Photos from the image-classification dataset "DatasetBalanced" in the GitHub repository DikshaP-2506/CropSecureLeafDiseaseDataset. Its 5 classes are: anthracnose, initial stage, leaf blight, leaf spot, pest damage.

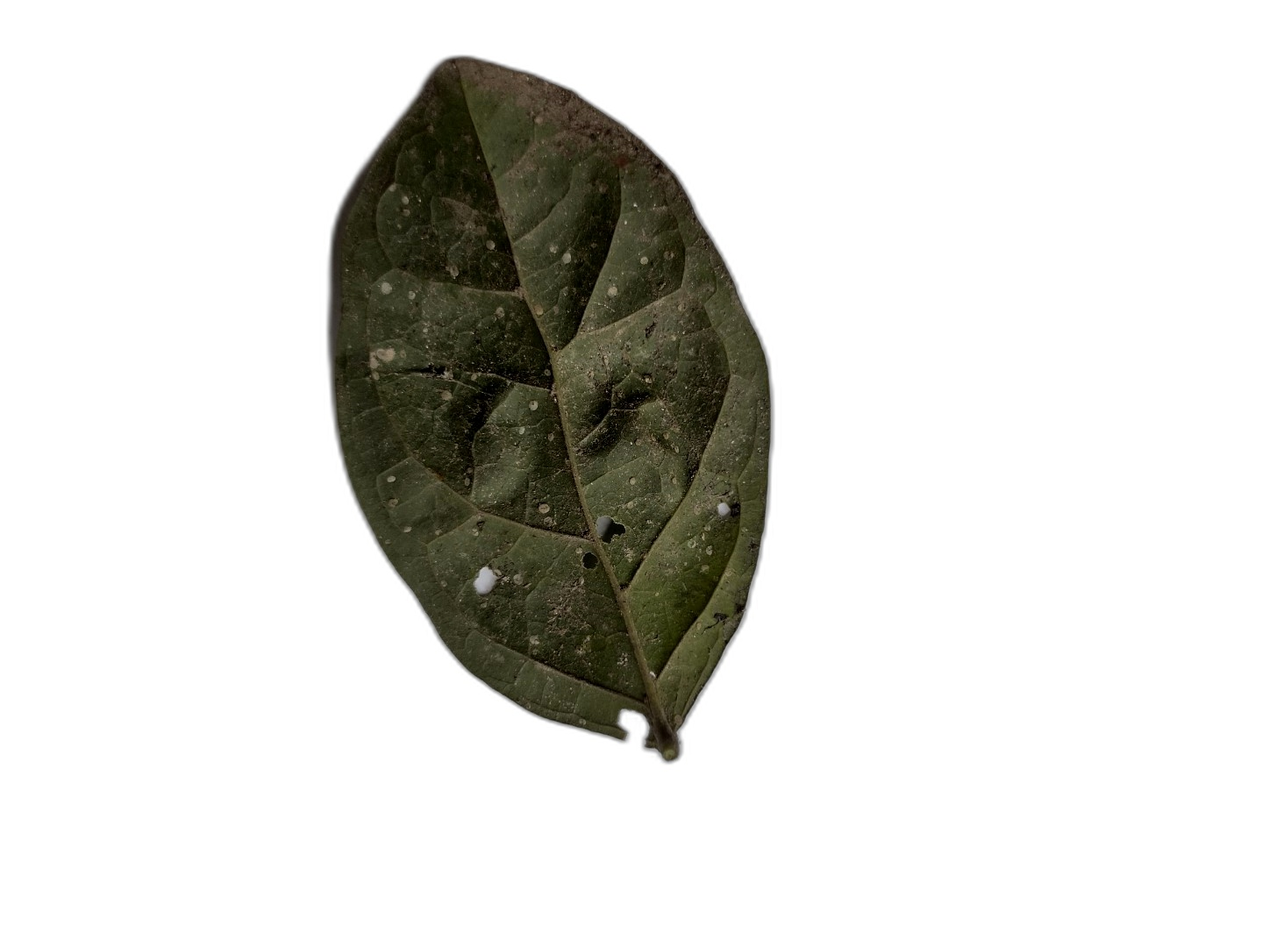
Label: leaf spot

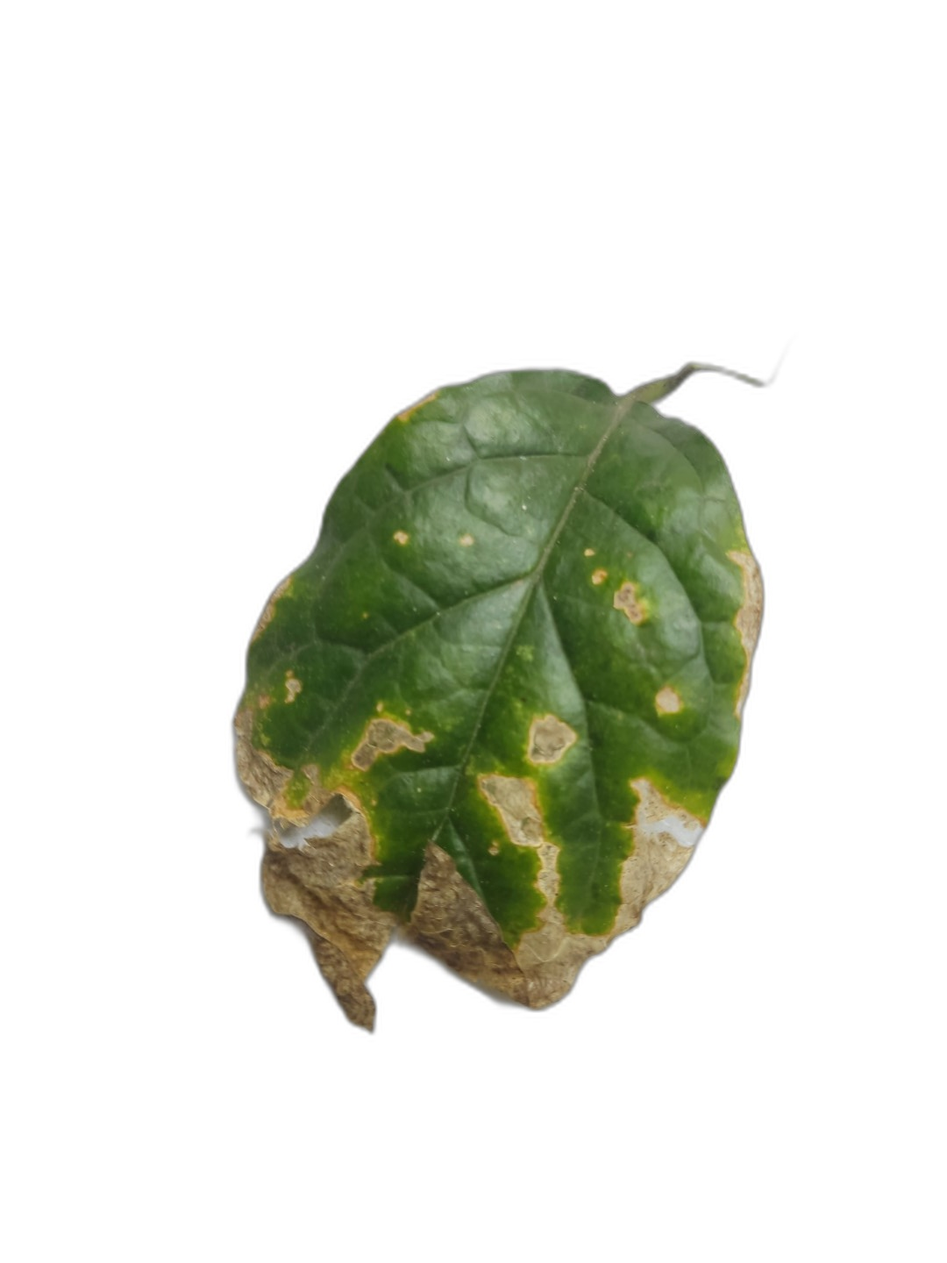
Label: leaf blight

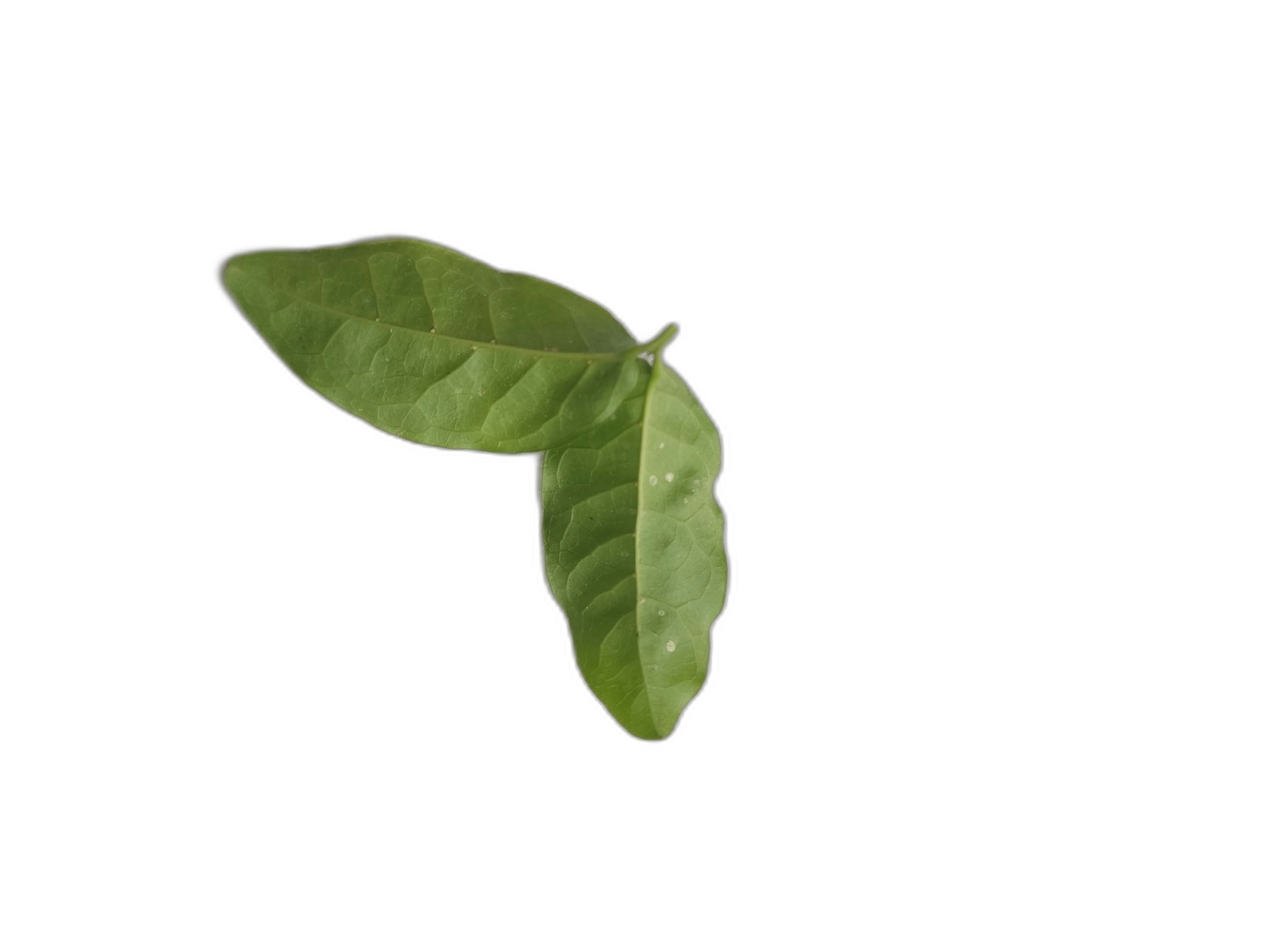
Label: initial stage

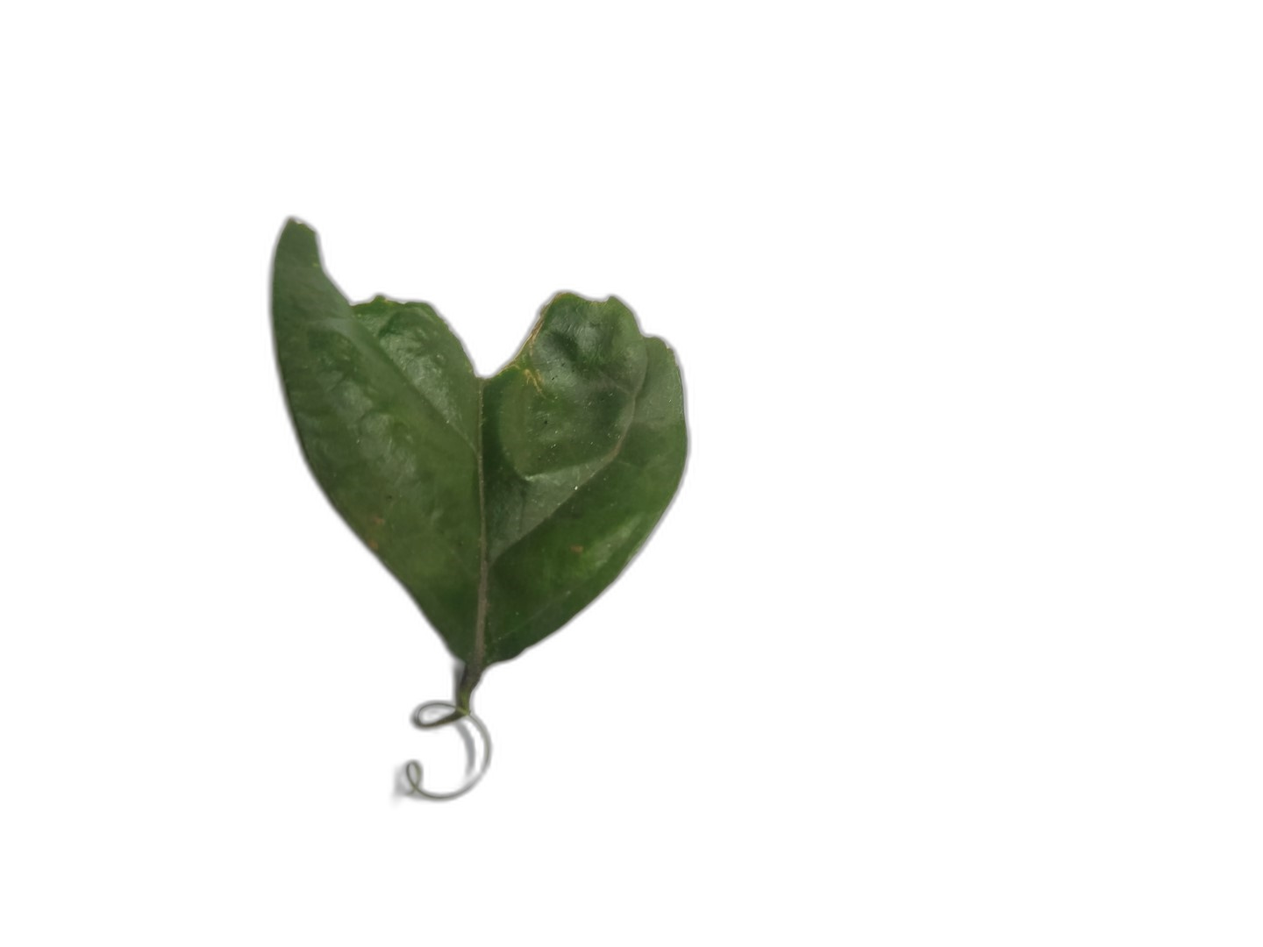
Label: anthracnose

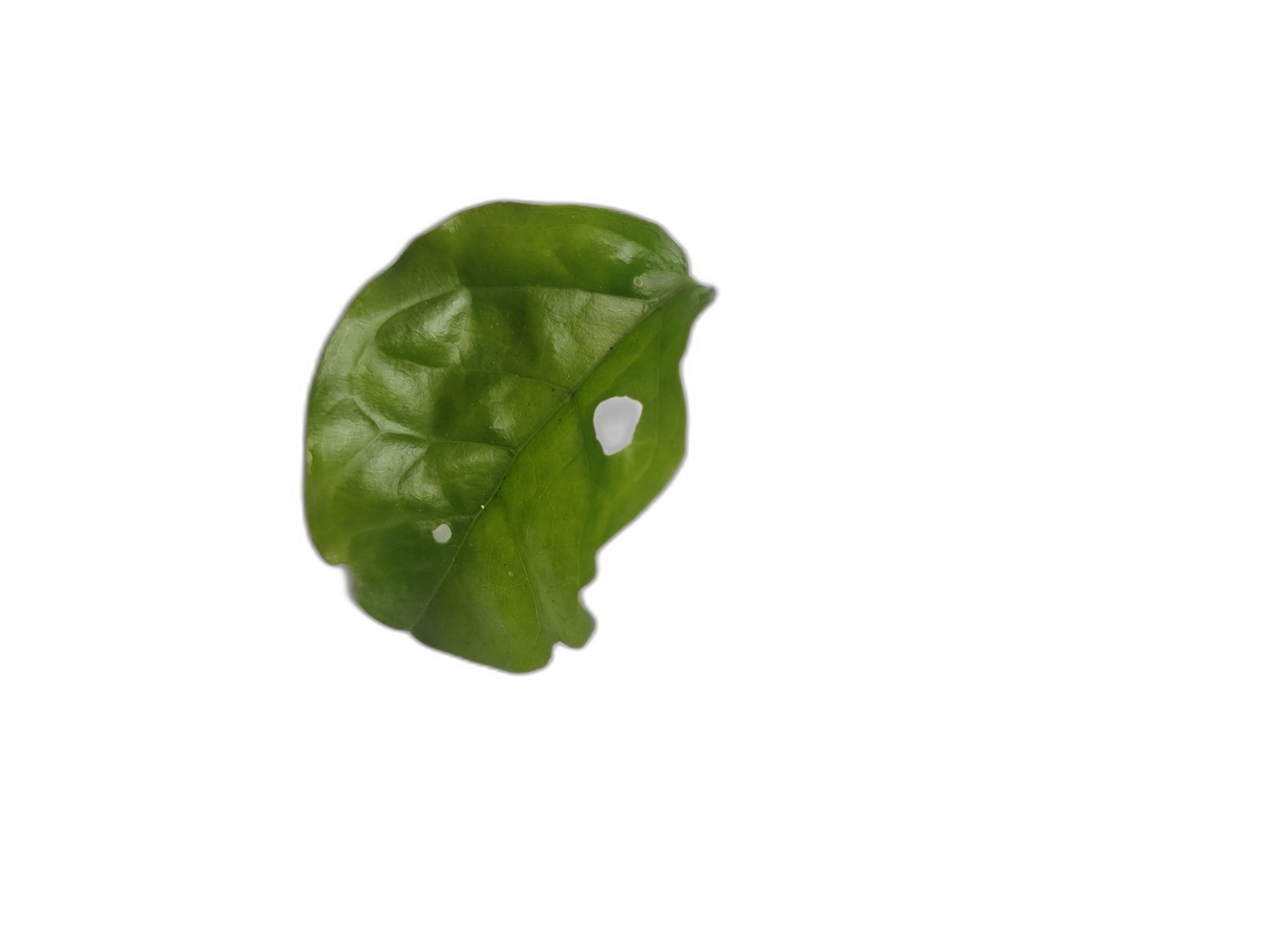
Label: pest damage

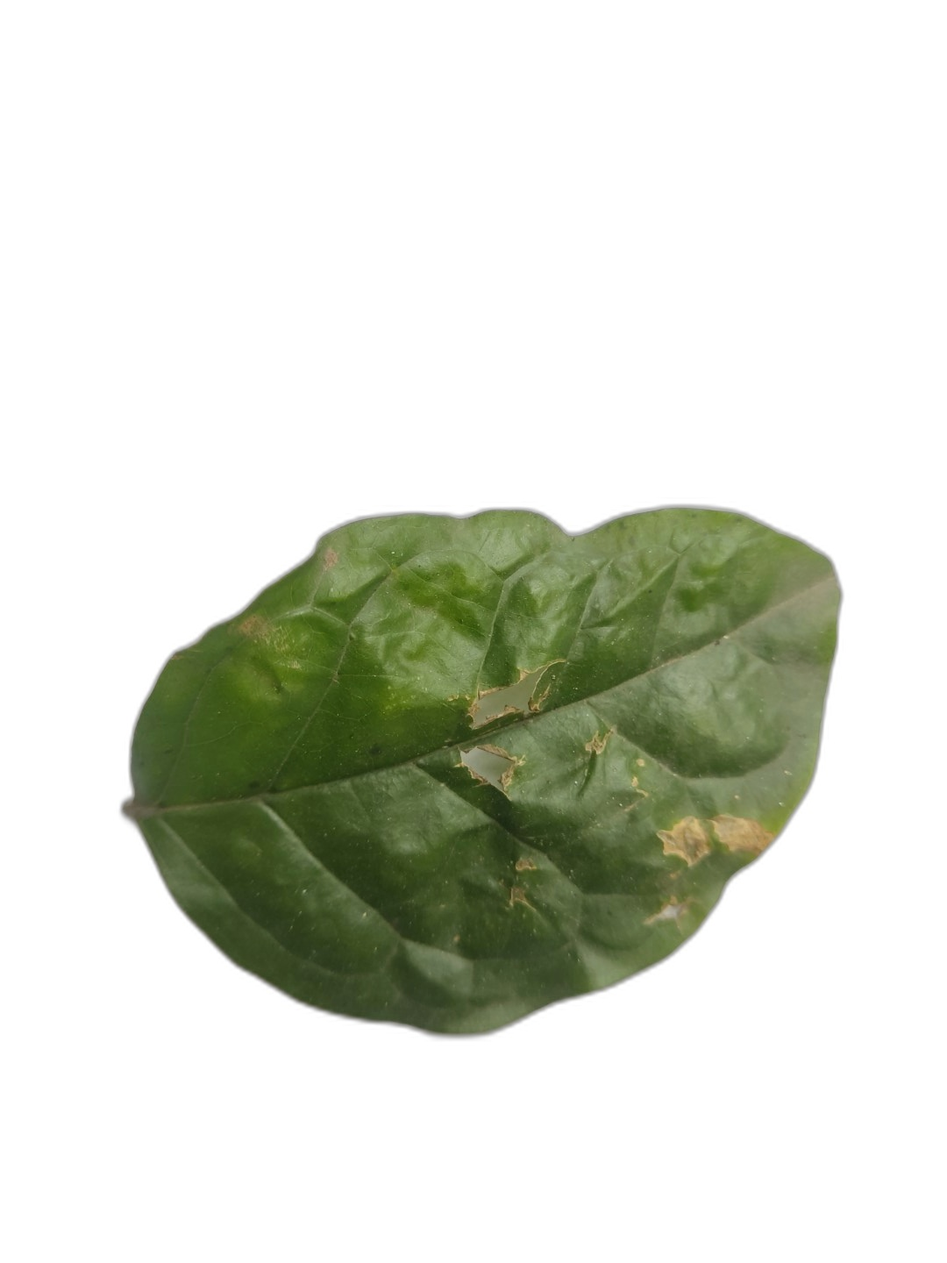
Label: leaf spot
